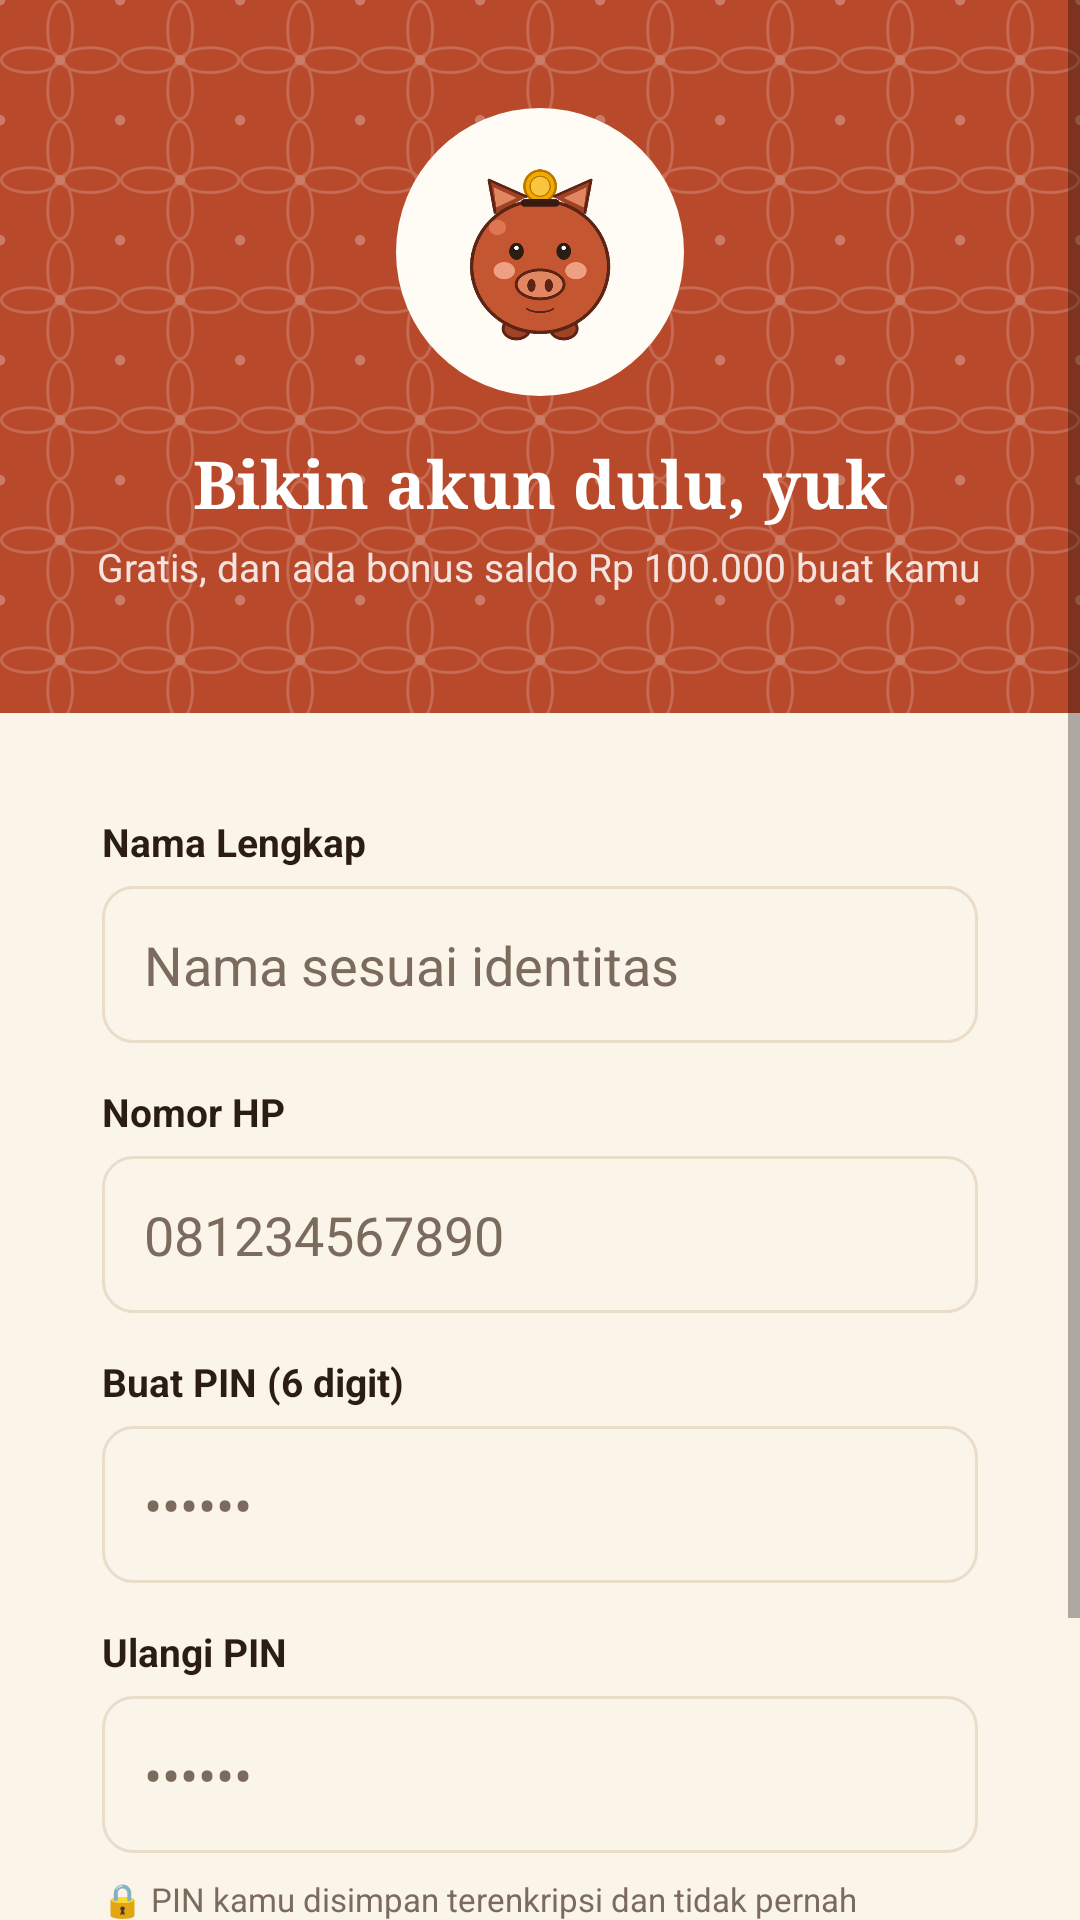

Layout XML and referenced resources for this Android screen:
<!-- AndroidManifest.xml: application theme Theme.DompetMini -->
<!-- res/layout/activity_register.xml -->
<?xml version="1.0" encoding="utf-8"?>
<ScrollView xmlns:android="http://schemas.android.com/apk/res/android"
    android:layout_width="match_parent"
    android:layout_height="match_parent"
    android:background="@color/bg"
    android:fillViewport="true">

    <LinearLayout
        android:layout_width="match_parent"
        android:layout_height="wrap_content"
        android:orientation="vertical">

        <LinearLayout
            android:layout_width="match_parent"
            android:layout_height="wrap_content"
            android:background="@drawable/bg_header"
            android:gravity="center_horizontal"
            android:orientation="vertical"
            android:paddingStart="24dp"
            android:paddingTop="36dp"
            android:paddingEnd="24dp"
            android:paddingBottom="40dp">

            <ImageView
                android:layout_width="96dp"
                android:layout_height="96dp"
                android:background="@drawable/bg_circle_cream"
                android:contentDescription="Maskot Dompet Mini"
                android:padding="12dp"
                android:src="@drawable/maskot_celengan" />

            <TextView
                android:layout_width="wrap_content"
                android:layout_height="wrap_content"
                android:layout_marginTop="14dp"
                android:fontFamily="serif"
                android:text="Bikin akun dulu, yuk"
                android:textColor="@color/white"
                android:textSize="22sp"
                android:textStyle="bold" />

            <TextView
                android:layout_width="wrap_content"
                android:layout_height="wrap_content"
                android:layout_marginTop="4dp"
                android:alpha="0.85"
                android:gravity="center"
                android:text="Gratis, dan ada bonus saldo Rp 100.000 buat kamu"
                android:textColor="@color/white"
                android:textSize="13sp" />
        </LinearLayout>

        <LinearLayout
            android:layout_width="match_parent"
            android:layout_height="wrap_content"
            android:layout_margin="16dp"
            android:background="@drawable/bg_card"
            android:orientation="vertical"
            android:padding="18dp">

            <TextView
                android:layout_width="wrap_content"
                android:layout_height="wrap_content"
                android:text="Nama Lengkap"
                android:textColor="@color/textPrimary"
                android:textSize="13sp"
                android:textStyle="bold" />

            <EditText
                android:id="@+id/etName"
                android:layout_width="match_parent"
                android:layout_height="wrap_content"
                android:layout_marginTop="6dp"
                android:background="@drawable/bg_input"
                android:hint="Nama sesuai identitas"
                android:inputType="textPersonName|textCapWords"
                android:maxLines="1"
                android:padding="14dp"
                android:textColor="@color/textPrimary"
                android:textColorHint="@color/textSecondary" />

            <TextView
                android:layout_width="wrap_content"
                android:layout_height="wrap_content"
                android:layout_marginTop="14dp"
                android:text="Nomor HP"
                android:textColor="@color/textPrimary"
                android:textSize="13sp"
                android:textStyle="bold" />

            <EditText
                android:id="@+id/etPhone"
                android:layout_width="match_parent"
                android:layout_height="wrap_content"
                android:layout_marginTop="6dp"
                android:background="@drawable/bg_input"
                android:hint="081234567890"
                android:inputType="phone"
                android:maxLength="13"
                android:maxLines="1"
                android:padding="14dp"
                android:textColor="@color/textPrimary"
                android:textColorHint="@color/textSecondary" />

            <TextView
                android:layout_width="wrap_content"
                android:layout_height="wrap_content"
                android:layout_marginTop="14dp"
                android:text="Buat PIN (6 digit)"
                android:textColor="@color/textPrimary"
                android:textSize="13sp"
                android:textStyle="bold" />

            <EditText
                android:id="@+id/etPin"
                android:layout_width="match_parent"
                android:layout_height="wrap_content"
                android:layout_marginTop="6dp"
                android:background="@drawable/bg_input"
                android:hint="••••••"
                android:inputType="numberPassword"
                android:maxLength="6"
                android:maxLines="1"
                android:padding="14dp"
                android:textColor="@color/textPrimary"
                android:textColorHint="@color/textSecondary" />

            <TextView
                android:layout_width="wrap_content"
                android:layout_height="wrap_content"
                android:layout_marginTop="14dp"
                android:text="Ulangi PIN"
                android:textColor="@color/textPrimary"
                android:textSize="13sp"
                android:textStyle="bold" />

            <EditText
                android:id="@+id/etPinConfirm"
                android:layout_width="match_parent"
                android:layout_height="wrap_content"
                android:layout_marginTop="6dp"
                android:background="@drawable/bg_input"
                android:hint="••••••"
                android:inputType="numberPassword"
                android:maxLength="6"
                android:maxLines="1"
                android:padding="14dp"
                android:textColor="@color/textPrimary"
                android:textColorHint="@color/textSecondary" />

            <TextView
                android:layout_width="wrap_content"
                android:layout_height="wrap_content"
                android:layout_marginTop="8dp"
                android:text="🔒 PIN kamu disimpan terenkripsi dan tidak pernah dibagikan."
                android:textColor="@color/textSecondary"
                android:textSize="11sp" />

            <Button
                android:id="@+id/btnRegister"
                android:layout_width="match_parent"
                android:layout_height="52dp"
                android:layout_marginTop="20dp"
                android:background="@drawable/bg_button_accent"
                android:text="Daftar &amp; Mulai"
                android:textAllCaps="false"
                android:textColor="@color/white"
                android:textSize="15sp"
                android:textStyle="bold" />
        </LinearLayout>
    </LinearLayout>
</ScrollView>
<!-- resources referenced by this layout -->
<resources>
  <color name="bg">#FBF4E8</color>
  <color name="textPrimary">#2B1D14</color>
  <color name="textSecondary">#7B6B5C</color>
  <color name="white">#FFFFFF</color>
  <!-- drawable bg_button_accent (drawable) -->
  <?xml version="1.0" encoding="utf-8"?>
  <shape xmlns:android="http://schemas.android.com/apk/res/android" android:shape="rectangle">
      <solid android:color="@color/brandStart" />
      <corners android:radius="12dp" />
  </shape>
  <!-- drawable bg_circle_cream (drawable) -->
  <?xml version="1.0" encoding="utf-8"?>
  <shape xmlns:android="http://schemas.android.com/apk/res/android" android:shape="oval">
      <solid android:color="#FFFCF6" />
  </shape>
  <!-- drawable bg_header (drawable) -->
  <?xml version="1.0" encoding="utf-8"?>
  <layer-list xmlns:android="http://schemas.android.com/apk/res/android">
      <item>
          <shape android:shape="rectangle">
              <solid android:color="@color/brandStart" />
          </shape>
      </item>
      <item>
          <bitmap
              android:src="@drawable/pola_kawung"
              android:tileMode="repeat" />
      </item>
  </layer-list>
  <!-- drawable bg_input (drawable) -->
  <?xml version="1.0" encoding="utf-8"?>
  <shape xmlns:android="http://schemas.android.com/apk/res/android" android:shape="rectangle">
      <solid android:color="@color/bg" />
      <stroke android:width="1dp" android:color="@color/divider" />
      <corners android:radius="10dp" />
  </shape>
  <!-- drawable maskot_celengan: png bitmap (drawable-nodpi, 51062 bytes) -->
  <style name="Theme.DompetMini" parent="Theme.AppCompat.DayNight.NoActionBar">
          <item name="colorPrimary">@color/brandStart</item>
          <item name="colorPrimaryDark">@color/primaryDark</item>
          <item name="colorAccent">@color/accent</item>
          <item name="android:windowBackground">@color/bg</item>
          <item name="android:statusBarColor">@color/primaryDark</item>
      </style>
  <color name="brandStart">#B8492B</color>
  <!-- drawable pola_kawung: png bitmap (drawable-nodpi, 3625 bytes) -->
  <color name="divider">#E9DCC8</color>
  <color name="primaryDark">#7A2B19</color>
  <color name="accent">#E8A317</color>
</resources>
